Run: headless pygame with SDL's dummy video driver; simulated clock (each Clock.tick advances the game by its frame time, no real sleeping); random seed 0; keys injected as events and as key.get_pressed() state; no mouse input.
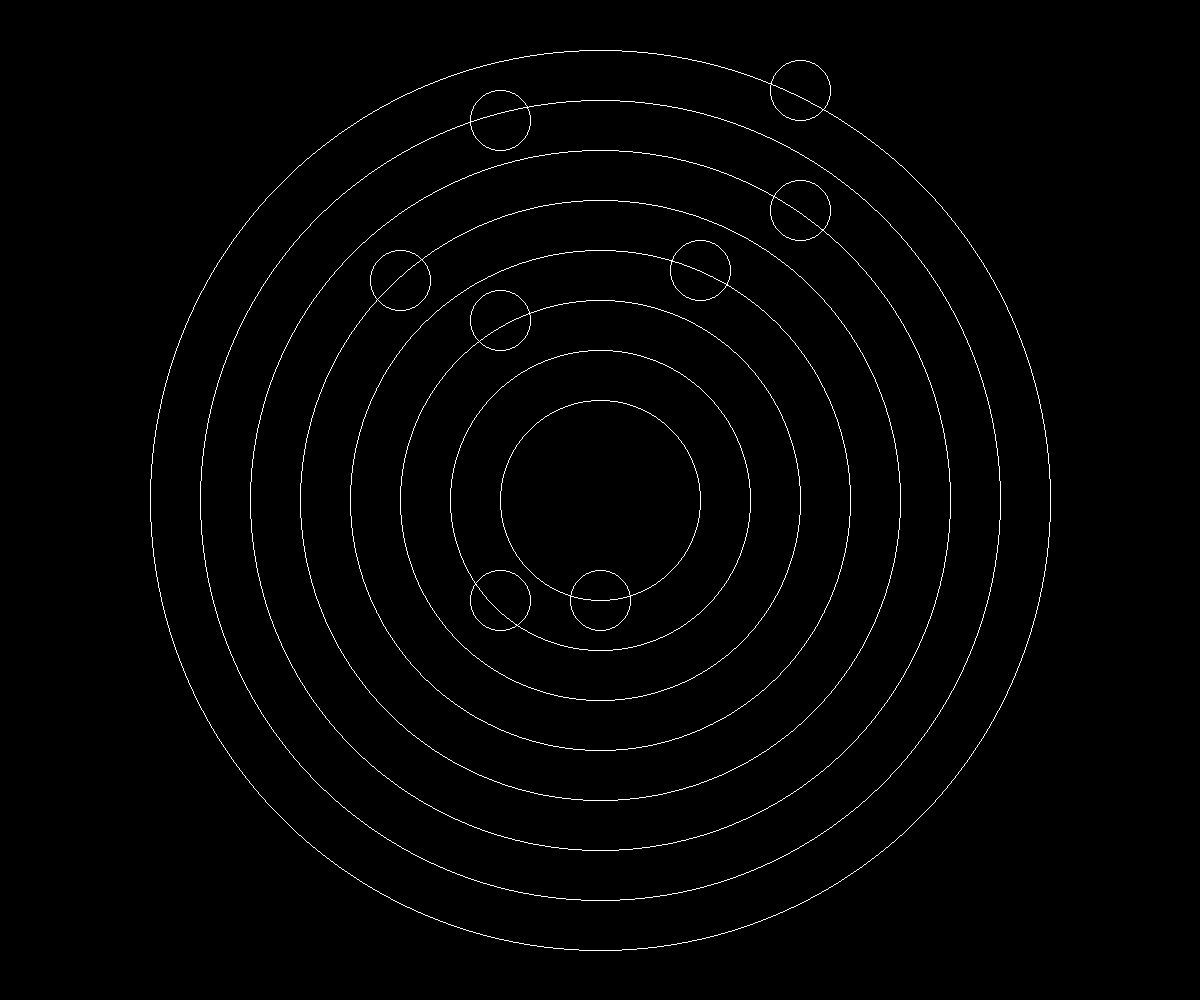
Frame 1 of 4 · flips 1–60 · no input
Frame 2 of 4 · flips 61–180 · tapped SPACE, RETURN · held RIGHT (→), D · screen unchanged from frame 1, image omitted
Frame 3 of 4 · flips 181–300 · held DOWN (↓), S · screen unchanged from frame 2, image omitted
Frame 4 of 4 · flips 301–420 · held LEFT (←), A, UP (↑), W · screen unchanged from frame 3, image omitted

The pygame program that drew these frames:

import pygame
import sys
pygame.init()
WIDTH, HEIGHT = 1200, 1000
screen = pygame.display.set_mode((WIDTH, HEIGHT))
pygame.display.set_caption("DDA Line ALgorithm")
WHITE = (255, 255, 255)
BLACK = (0, 0, 0)

def plot(x, y, xc, yc):
    screen.set_at((xc + x, yc + y), WHITE)
    screen.set_at((xc - x, yc + y), WHITE)
    screen.set_at((xc + x, yc - y), WHITE)
    screen.set_at((xc - x, yc - y), WHITE)
    screen.set_at((xc + y, yc + x), WHITE)
    screen.set_at((xc - y, yc + x), WHITE)
    screen.set_at((xc + y, yc - x), WHITE)
    screen.set_at((xc - y, yc - x), WHITE)


def midpointCicle_algo(xc, yc, r):

    # Calculate initial decision parameter
    d = 1 - r 
    x = 0
    y = r
    plot(x, y, xc, yc)

    while(x <= y):
        if d < 0:
            x = x + 1
            y = y
            d = d + 2*x + 1

        else:
            x = x + 1
            y = y - 1
            d = d + 2*x - 2*y + 1

        plot(x, y, xc, yc)



def main():

    while True:
        for event in pygame.event.get():
            if event.type == pygame.QUIT:
                pygame.quit()
                sys.exit()

        screen.fill(BLACK)
        
        # Neptune
        midpointCicle_algo(600, 500, 450)
        midpointCicle_algo(800, 90, 30)

        # Uranus
        midpointCicle_algo(600, 500, 400)
        midpointCicle_algo(500, 120, 30)

        # Saturn
        midpointCicle_algo(600, 500, 350)
        midpointCicle_algo(800, 210, 30)

        # Jupiter
        midpointCicle_algo(600, 500, 300)
        midpointCicle_algo(400, 280, 30)

        # Mars
        midpointCicle_algo(600, 500, 250)
        midpointCicle_algo(700, 270, 30)

        # Earth
        midpointCicle_algo(600, 500, 200)
        midpointCicle_algo(500, 320, 30)

        # Venus
        midpointCicle_algo(600, 500, 150)
        midpointCicle_algo(500, 600, 30)

        # Mercury
        midpointCicle_algo(600, 500, 100)
        midpointCicle_algo(600, 600, 30)
        pygame.display.flip()   

    
if __name__ == "__main__" :
    main()
